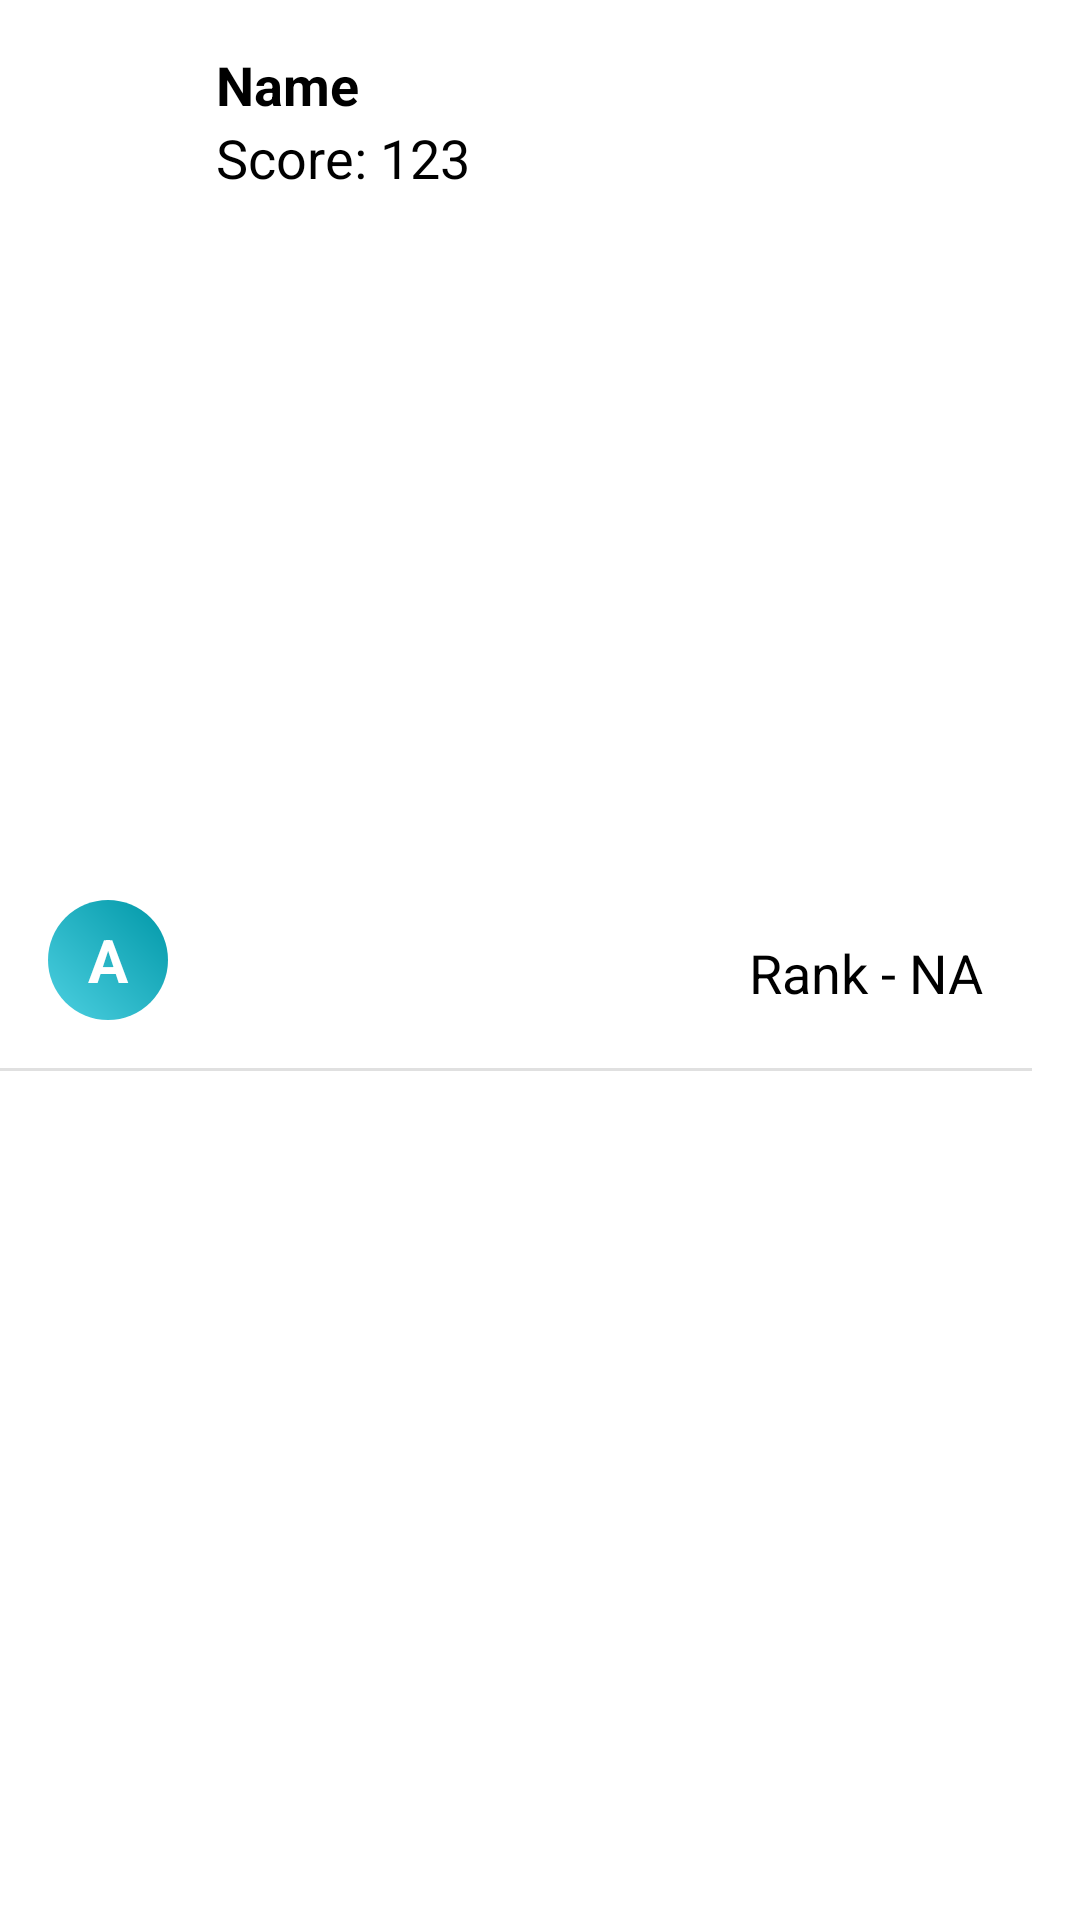

Produce the Android XML layout that renders to this screen, including the resource entries it uses.
<!-- AndroidManifest.xml: application theme Theme.Quiz -->
<!-- res/layout/rank_item_layout.xml -->
<?xml version="1.0" encoding="utf-8"?>
<androidx.constraintlayout.widget.ConstraintLayout xmlns:android="http://schemas.android.com/apk/res/android"
    android:layout_width="match_parent"
    android:layout_height="wrap_content"
    xmlns:app="http://schemas.android.com/apk/res-auto">
    <TextView
        android:layout_width="40dp"
        android:layout_height="40dp"
        android:id="@+id/img_text"
        android:background="@drawable/circle"
        android:text="A"
        android:textColor="@color/white"
        android:textSize="20sp"
        android:textStyle="bold"
        android:gravity="center"
        android:layout_marginStart="16dp"
        app:layout_constraintStart_toStartOf="parent"
        app:layout_constraintBottom_toBottomOf="parent"
        app:layout_constraintTop_toTopOf="parent"/>
    <TextView
        android:layout_width="wrap_content"
        android:layout_height="wrap_content"
        android:id="@+id/name"
        android:text="Name"
        android:textColor="@color/black"
        android:textSize="18sp"
        android:textStyle="bold"
        android:layout_marginTop="16dp"
        android:layout_marginStart="16dp"
        app:layout_constraintTop_toTopOf="parent"
        app:layout_constraintLeft_toRightOf="@id/img_text"/>
    <TextView
        android:layout_width="wrap_content"
        android:layout_height="wrap_content"
        android:id="@+id/score"
        android:text="Score: 123"
        android:textColor="@color/black"
        android:textSize="18sp"
        android:layout_marginStart="16dp"
        app:layout_constraintTop_toBottomOf="@id/name"
        app:layout_constraintLeft_toRightOf="@id/img_text"/>
    <TextView
        android:layout_width="wrap_content"
        android:layout_height="wrap_content"
        android:id="@+id/rank"
        android:text="Rank - NA"
        android:textColor="@color/black"
        android:textSize="18sp"
        android:layout_marginTop="8dp"
        android:layout_marginEnd="32dp"
        app:layout_constraintEnd_toEndOf="parent"
        app:layout_constraintTop_toTopOf="parent"
        app:layout_constraintBottom_toBottomOf="parent"/>
    <View
        android:layout_width="match_parent"
        android:layout_height="1dp"
        android:layout_marginTop="16dp"
        android:layout_marginEnd="16dp"
        android:layout_marginBottom="8dp"
        android:background="?android:attr/listDivider"
        app:layout_constraintStart_toStartOf="@id/img_text"
        app:layout_constraintEnd_toEndOf="parent"
        app:layout_constraintTop_toBottomOf="@id/img_text"/>

</androidx.constraintlayout.widget.ConstraintLayout>
<!-- resources referenced by this layout -->
<resources>
  <color name="black">#FF000000</color>
  <color name="white">#FFFFFFFF</color>
  <!-- drawable circle (drawable) -->
  <?xml version="1.0" encoding="utf-8"?>
  <shape android:shape="oval" xmlns:android="http://schemas.android.com/apk/res/android">
      <gradient
      android:startColor="#4DD0E1"
      android:endColor="#0097A7"
      android:angle="45" />
      <size android:width="20dp"
          android:height="20dp"
          />
  
  </shape>
  <style name="Theme.Quiz" parent="Theme.MaterialComponents.DayNight.NoActionBar">
          
          <item name="colorPrimary">@color/purple_500</item>
          <item name="colorPrimaryVariant">@color/purple_700</item>
          <item name="colorOnPrimary">@color/white</item>
  
          
          <item name="colorSecondary">@color/teal_200</item>
          <item name="colorSecondaryVariant">@color/teal_700</item>
          <item name="colorOnSecondary">@color/black</item>
  
          
          <item name="android:statusBarColor">?attr/colorPrimaryVariant</item>
      </style>
  <color name="purple_500">#FF6200EE</color>
  <color name="purple_700">#FF3700B3</color>
  <color name="teal_200">#FF03DAC5</color>
  <color name="teal_700">#FF018786</color>
</resources>
